Run: headless pygame with SDL's dummy video driver; simulated clock (each Clock.tick advances the game by its frame time, no real sleeping); random seed 0; keys injected as events and as key.get_pressed() state; mouse plan: one left click at the window centre at the start of phase 2, then a move to the lower-right quarter at the start of phase 3.
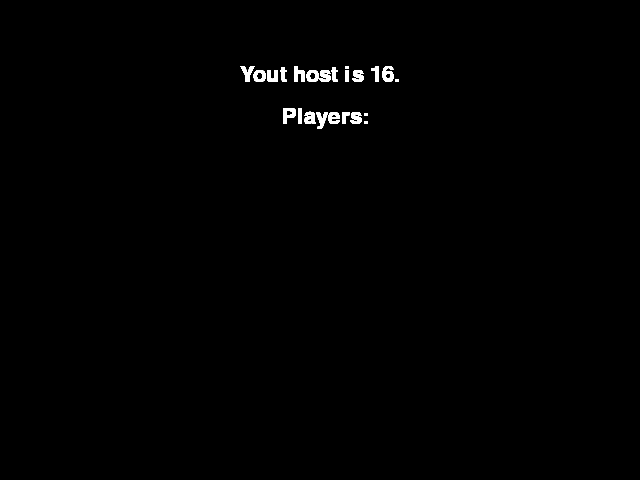
Frame 1 of 4 · flips 1–60 · no input
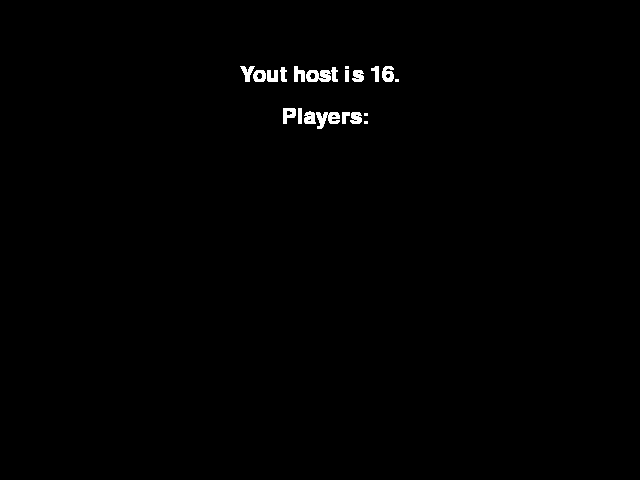
Frame 2 of 4 · flips 61–180 · clicked the window centre · tapped SPACE, RETURN · held RIGHT (→), D
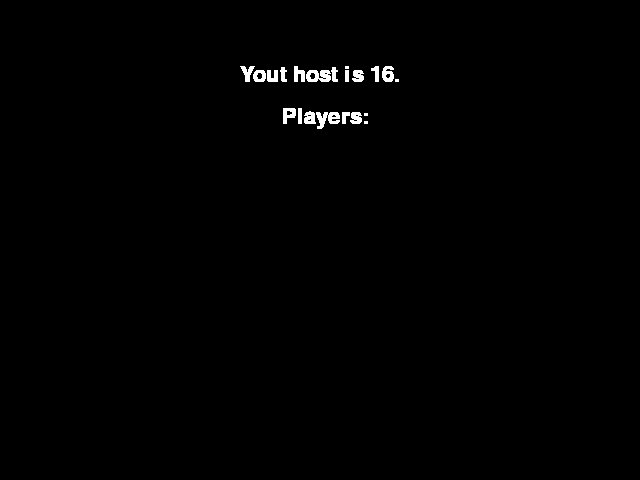
Frame 3 of 4 · flips 181–300 · moved the mouse to the lower-right quarter · held DOWN (↓), S
Frame 4 of 4 · flips 301–420 · held LEFT (←), A, UP (↑), W · screen unchanged from frame 3, image omitted

The pygame program that drew these frames:

import random

import pygame


class HostInitializationScreen:
    def __init__(self, width=640, height=480):
        self.width = width
        self.height = height
        self.size = (self.width, self.height)
        self.host = self.host_init()

        pygame.init()
        pygame.display.set_caption('Host initialization')

    def run(self):
        screen = pygame.display.set_mode(self.size)
        font = pygame.font.Font(None, 32)
        input_box = pygame.Rect(5 * self.width / 16, 5 * self.height / 16,
                                self.width, self.height / 15)
        active, text, done = False, '', False

        while not done:
            for event in pygame.event.get():
                if event.type == pygame.QUIT:
                    done = True
                if event.type == pygame.MOUSEBUTTONDOWN:
                    active = not active if input_box.collidepoint(event.pos) else False
                if event.type == pygame.KEYDOWN and active:
                    if event.key == pygame.K_RETURN:
                        return text
                    elif event.key == pygame.K_BACKSPACE:
                        text = text[:-1]
                    else:
                        text += event.unicode

            # screen.fill((30, 30, 30))
            screen.blit(font.render('Yout host is {}.'.format(self.host), True, (255, 255, 255)),
                        (self.height / 2, self.width / 10))

            screen.blit(font.render('Players: ', True, (255, 255, 255)),
                        (self.height / 1.7, self.width / 6))


            # txt_surface = font.render(text, True, color)
            # input_box.w = max(self.width / 3, txt_surface.get_width() + 10)
            # screen.blit(txt_surface, (input_box.x + 5, input_box.y + 5))
            # pygame.draw.rect(screen, color, input_box, 2)

            pygame.display.flip()

    def host_init(self):
        return random.randint(10,20)

if __name__ == '__main__':
    auth = HostInitializationScreen()
    res = auth.run()
    print(res)
